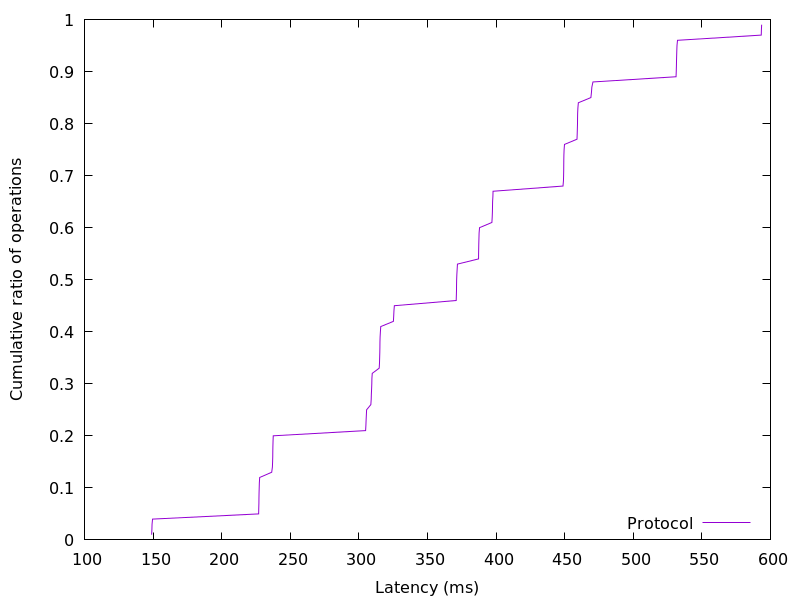

Values plotted in this chart, from the file beside it:
148.966656, 0.01
149.2, 0.02
149.3, 0.03
149.6, 0.04
227, 0.05
227, 0.06
227.1, 0.07
227.2, 0.08
227.3, 0.09
227.4, 0.1
227.5, 0.11
227.7, 0.12
236.5, 0.13
237, 0.14
237.1, 0.15
237.2, 0.16
237.3, 0.17
237.3, 0.18
237.5, 0.19
237.6, 0.2
304.9, 0.21
305.1, 0.22
305.3, 0.23
305.5, 0.24
305.6, 0.25
308.8, 0.26
309, 0.27
309.1, 0.28
309.3, 0.29
309.4, 0.3
309.5, 0.31
309.8, 0.32
314.8, 0.33
315.1, 0.34
315.2, 0.35
315.3, 0.36
315.3, 0.37
315.4, 0.38
315.5, 0.39
315.7, 0.4
316, 0.41
325.2, 0.42
325.4, 0.43
325.6, 0.44
325.9, 0.45
370.9, 0.46
371.1, 0.47
371.2, 0.48
371.2, 0.49
371.3, 0.5
371.4, 0.51
371.6, 0.52
371.9, 0.53
387.2, 0.54
387.3, 0.55
387.4, 0.56
387.4, 0.57
387.5, 0.58
387.6, 0.59
388, 0.6
397, 0.61
... 38 more rows
